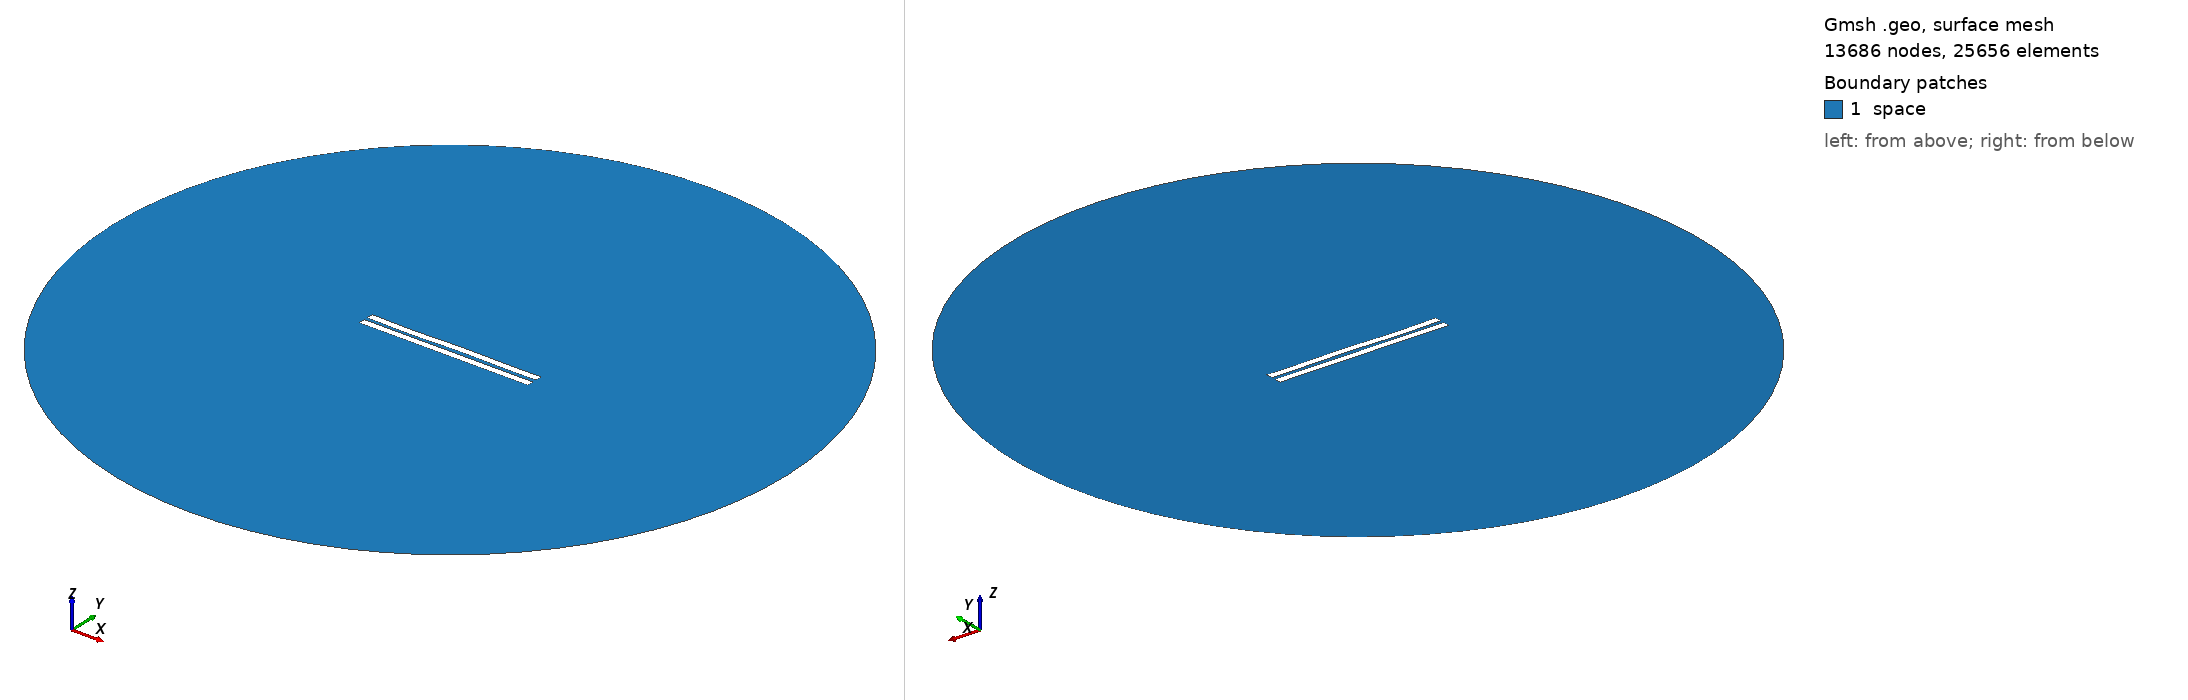

Gmsh geometry script, surface-meshed: 13686 nodes, 25656 surface elements. Boundary patches (legend numbers): 1 space. Left view from above one corner, right view from below the opposite corner. Legend entries are the model's physical surfaces. The drawing asked Gmsh for element sizes between 1% and 20% of the model's largest extent; the script's own settings can give other sizes.

=== 2301.geo (drawn) ===
//---------------------------------------
// Geometry kernel
//---------------------------------------

SetFactory("OpenCASCADE");



//---------------------------------------
// Parameters of the geometry
//---------------------------------------

// Overetch of the upper plate
overetch = 0.0;

// Distance between the plates
distance = 2.25;

// Discretization over the x axis (for the deformation)
nx = 50; 

// Length of the plate
L = 100 - overetch; 

// Number of modes
n = 4; 

// 1st mode coefficient
coeff(1) = 0.07499999999999998;
beta(1) = 0.596864 * 3.1415926535 / L;

// 2nd mode coefficient
coeff(2) = 0.0;
beta(2) = 1.49418 * 3.1415926535 / L;

// 3rd mode coefficient
coeff(3) = -0.15;
beta(3) = 2.50025 * 3.1415926535 / L;

// 4th mode coefficient
coeff(4) = -0.15;
beta(4) = 3.49999 * 3.1415926535 / L;



//---------------------------------------
// Upper plate (deformed rectangle)
//---------------------------------------

// Coordiantes of the upper plate
xmin = -50;
xmax = 50 - overetch;

// Height of the upper plate
yheight = 4 - 2 * overetch;

// Indexes of the points
UpperID[] = {};
LowerID[] = {};
LeftID[] = {};
RightID[] = {};

// Point index
p = 1;

// Horizontal edges
For i In {1:nx}
    x = xmin + (i-1)*(xmax - xmin)/(nx-1);

    y_bottom = distance / 2 + overetch;
    For j In {1:n}
        C = (Cosh(beta(j)*L) + Cos(beta(j)*L)) / (Sinh(beta(j)*L) + Sin(beta(j)*L));
        y_bottom  = y_bottom + coeff(j) * (Cosh(beta(j)*(x+50)) - Cos(beta(j)*(x+50)) - C * (Sinh(beta(j)*(x+50)) - Sin(beta(j)*(x+50))));
    EndFor

    y_top = y_bottom + yheight;

    Point(p) = {x, y_top, 0, 1.0};
    UpperID[i] = p;
    p = p + 1;

    Point(p) = {x, y_bottom, 0, 1.0};
    LowerID[i] = p;
    p = p + 1;
EndFor

// Create point lists
UpperPts[] = {}; LowerPts[] = {};
For i In {1:nx}
  UpperPts[] += {UpperID[i]};
  LowerPts[] += {LowerID[i]};
EndFor

// Build splines
Spline(1) = {UpperPts[]};
Spline(2) = {LowerPts[]};
Line(3) = {LowerPts[nx-1], UpperPts[nx-1]};
Line(4) = {LowerPts[0], UpperPts[0]};

// Build the plane surface
Curve Loop(1) = {2, 3, -1, -4};
Plane Surface(1) = {1};



//---------------------------------------
// Lower plate (rectangle)
//---------------------------------------

// Vertices
Point(1001) = {-50, -1, 0, 1.0};
Point(1002) = { 50, -1, 0, 1.0};
Point(1003) = { 50,  -5, 0, 1.0};
Point(1004) = {-50,  -5, 0, 1.0};

// Edges
Line(5) = {1001, 1002};
Line(6) = {1002, 1003};
Line(7) = {1003, 1004};
Line(8) = {1004, 1001};

// Plane surface
Line Loop(2) = {5, 6, 7, 8};
Plane Surface(2) = {2}; 



//---------------------------------------
// Outer (fictious) boundary
//---------------------------------------

// Points
Point(1005) = {0, 0, 0};       // Center
Point(1006) = {200, 0, 0};     // Start point
Point(1007) = {0, 200, 0};     // 90 degrees
Point(1008) = {-200, 0, 0};    // 180 degrees
Point(1009) = {0, -200, 0};    // 270 degrees

// Circle arcs (each needs start, center, end)
Circle(9) = {1006, 1005, 1007};
Circle(10) = {1007, 1005, 1008};
Circle(11) = {1008, 1005, 1009};
Circle(12) = {1009, 1005, 1006};

// Plane surface for the entire domain
Curve Loop(3) = {9, 10, 11, 12};
Surface(3) = {3};

// Subtract the plates from the whole domain to obtain the actual domain where we want to solve the equations
BooleanDifference{ Surface{3}; Delete; }{ Surface{1}; Surface{2}; Delete; }




//---------------------------------------
// Transfinite Lines/Curves
//---------------------------------------

// Set the number of points on the boundaries
r = 7;

// Plates
Transfinite Curve {1, 2} = 50*r Using Progression 1;
Transfinite Curve {3, 4} = 2*r Using Progression 1;
Transfinite Line {5, 7} = 50*r Using Progression 1;
Transfinite Line {6, 8} = 2*r Using Progression 1;

// Outer boundary
Transfinite Line {9, 10, 11, 12} = 20 Using Progression 1;



//---------------------------------------
// Physical groups
//---------------------------------------                

// Physical curves (boundaries)
Physical Line("force_segment", 10) = {2};
Physical Line("upper_plate", 11) = {1, 3, 4};
Physical Line("lower_plate", 12) = {5, 6, 7, 8};
Physical Line("boundary", 20) = {9, 10, 11, 12};

// Physical Surfaces
Physical Surface("space", 30) = {3};



//---------------------------------------
// 6. Generate the Mesh
//---------------------------------------

// 2D mesh generation
Mesh 2;
